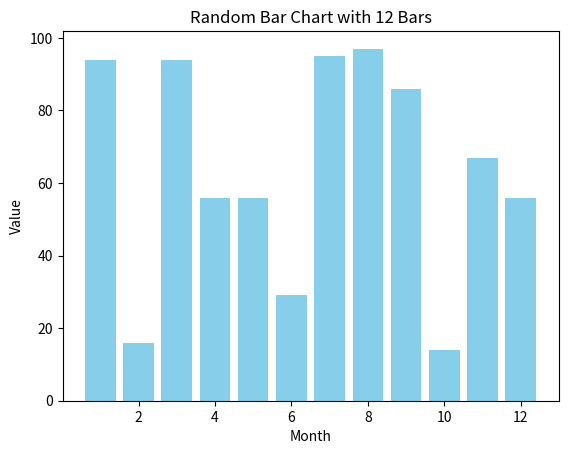

Here is the Python script that generated this plot:
import matplotlib.pyplot as plt
import random

# X-axis values
x = list(range(1, 13))  # 1 to 12

# Y-axis values (random integers between 0 and 100)
y = [random.randint(0, 100) for _ in x]

# Create the bar chart
plt.bar(x, y, color='skyblue')

# Add labels and title
plt.xlabel("Month")
plt.ylabel("Value")
plt.title("Random Bar Chart with 12 Bars")

# Show the chart
plt.show()
